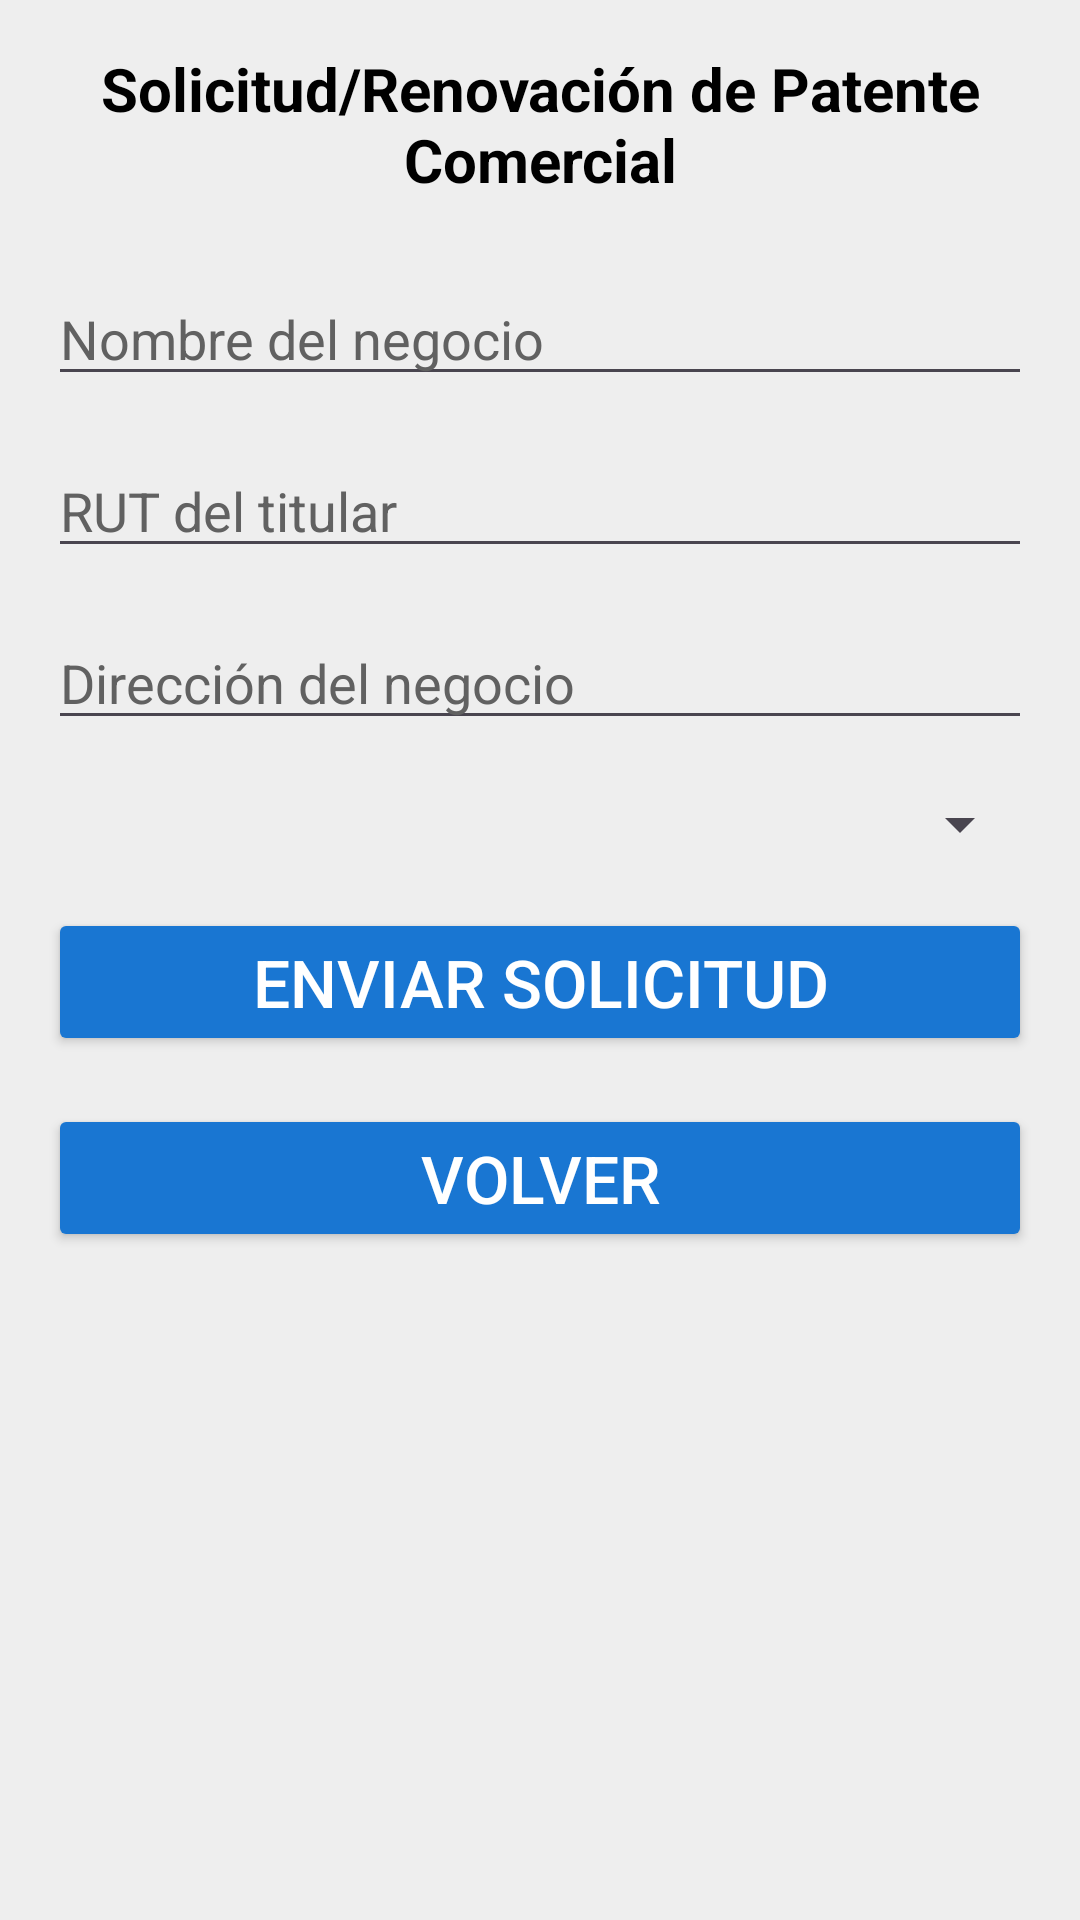

Reconstruct the res/layout file that produces this screen, plus the resources it refers to.
<!-- AndroidManifest.xml: application theme Theme.MuniDigitalBeta -->
<!-- res/layout/activity_patente.xml -->
<ScrollView xmlns:android="http://schemas.android.com/apk/res/android"
    android:layout_width="match_parent"
    android:layout_height="match_parent"
    android:padding="16dp"
    android:background="#EEEEEE">

    <LinearLayout
        android:orientation="vertical"
        android:layout_width="match_parent"
        android:layout_height="wrap_content">

        <TextView
            android:id="@+id/txtTituloPatente"
            android:layout_width="match_parent"
            android:layout_height="wrap_content"
            android:text="Solicitud/Renovación de Patente Comercial"
            android:textSize="20sp"
            android:textStyle="bold"
            android:textColor="@color/black"
            android:gravity="center"
            android:layout_marginBottom="24dp"/>

        <EditText
            android:id="@+id/txtNombreNegocio"
            android:layout_width="match_parent"
            android:layout_height="wrap_content"
            android:hint="Nombre del negocio"
            android:textColor="#000000"
            android:textColorHint="#616161"
            android:inputType="text"
            android:layout_marginBottom="16dp"/>

        <EditText
            android:id="@+id/txtRutTitular"
            android:layout_width="match_parent"
            android:layout_height="wrap_content"
            android:hint="RUT del titular"
            android:textColor="#000000"
            android:textColorHint="#616161"
            android:inputType="text"
            android:layout_marginBottom="16dp"/>

        <EditText
            android:id="@+id/txtDireccionNegocio"
            android:layout_width="match_parent"
            android:layout_height="wrap_content"
            android:hint="Dirección del negocio"
            android:textColor="#000000"
            android:textColorHint="#616161"
            android:inputType="textPostalAddress"
            android:layout_marginBottom="16dp"/>

        <Spinner
            android:id="@+id/spinnerTipoPatente"
            style="@style/CustomSpinner"
            android:layout_width="match_parent"
            android:layout_height="wrap_content"
            android:layout_marginBottom="16dp"/>

        <Button
            android:id="@+id/btnEnviarPatente"
            android:layout_width="match_parent"
            android:layout_height="wrap_content"
            android:text="Enviar solicitud"
            android:textSize="22sp"
            android:backgroundTint="#1976D2"
            android:textColor="#FFFFFF"/>

        <Button
            android:id="@+id/btnVolver"
            android:layout_width="match_parent"
            android:layout_height="wrap_content"
            android:text="Volver"
            android:textSize="22sp"
            android:backgroundTint="#1976D2"
            android:textColor="#FFFFFF"
            android:layout_marginTop="16dp"/>
    </LinearLayout>
</ScrollView>
<!-- resources referenced by this layout -->
<resources>
  <style name="CustomSpinner" parent="Widget.AppCompat.Spinner">
          <item name="android:textColor">#000000</item>
          <item name="android:popupTheme">@style/SpinnerPopupDark</item>
      </style>
  <style name="Theme.MuniDigitalBeta" parent="Base.Theme.MuniDigitalBeta" />
  <style name="SpinnerPopupDark" parent="ThemeOverlay.AppCompat.Light">
          <item name="android:textColor">#000000</item>
      </style>
  <style name="Base.Theme.MuniDigitalBeta" parent="Theme.Material3.DayNight.NoActionBar">
          <item name="colorPrimary">@color/purple_500</item>
          <item name="colorSecondary">@color/teal_200</item>
          <item name="colorOnPrimary">@color/white</item>
          <item name="colorOnSecondary">@color/black</item>
          <item name="android:statusBarColor" tools:targetApi="l">?attr/colorPrimary</item>
      </style>
  <!-- not gathered from this repository: default colours our renderer supplied (Android Studio template values) -->
  <color name="purple_500">#FF6200EE</color>
  <color name="teal_200">#FF03DAC5</color>
  <color name="black">#FF000000</color>
  <color name="white">#FFFFFFFF</color>
</resources>
